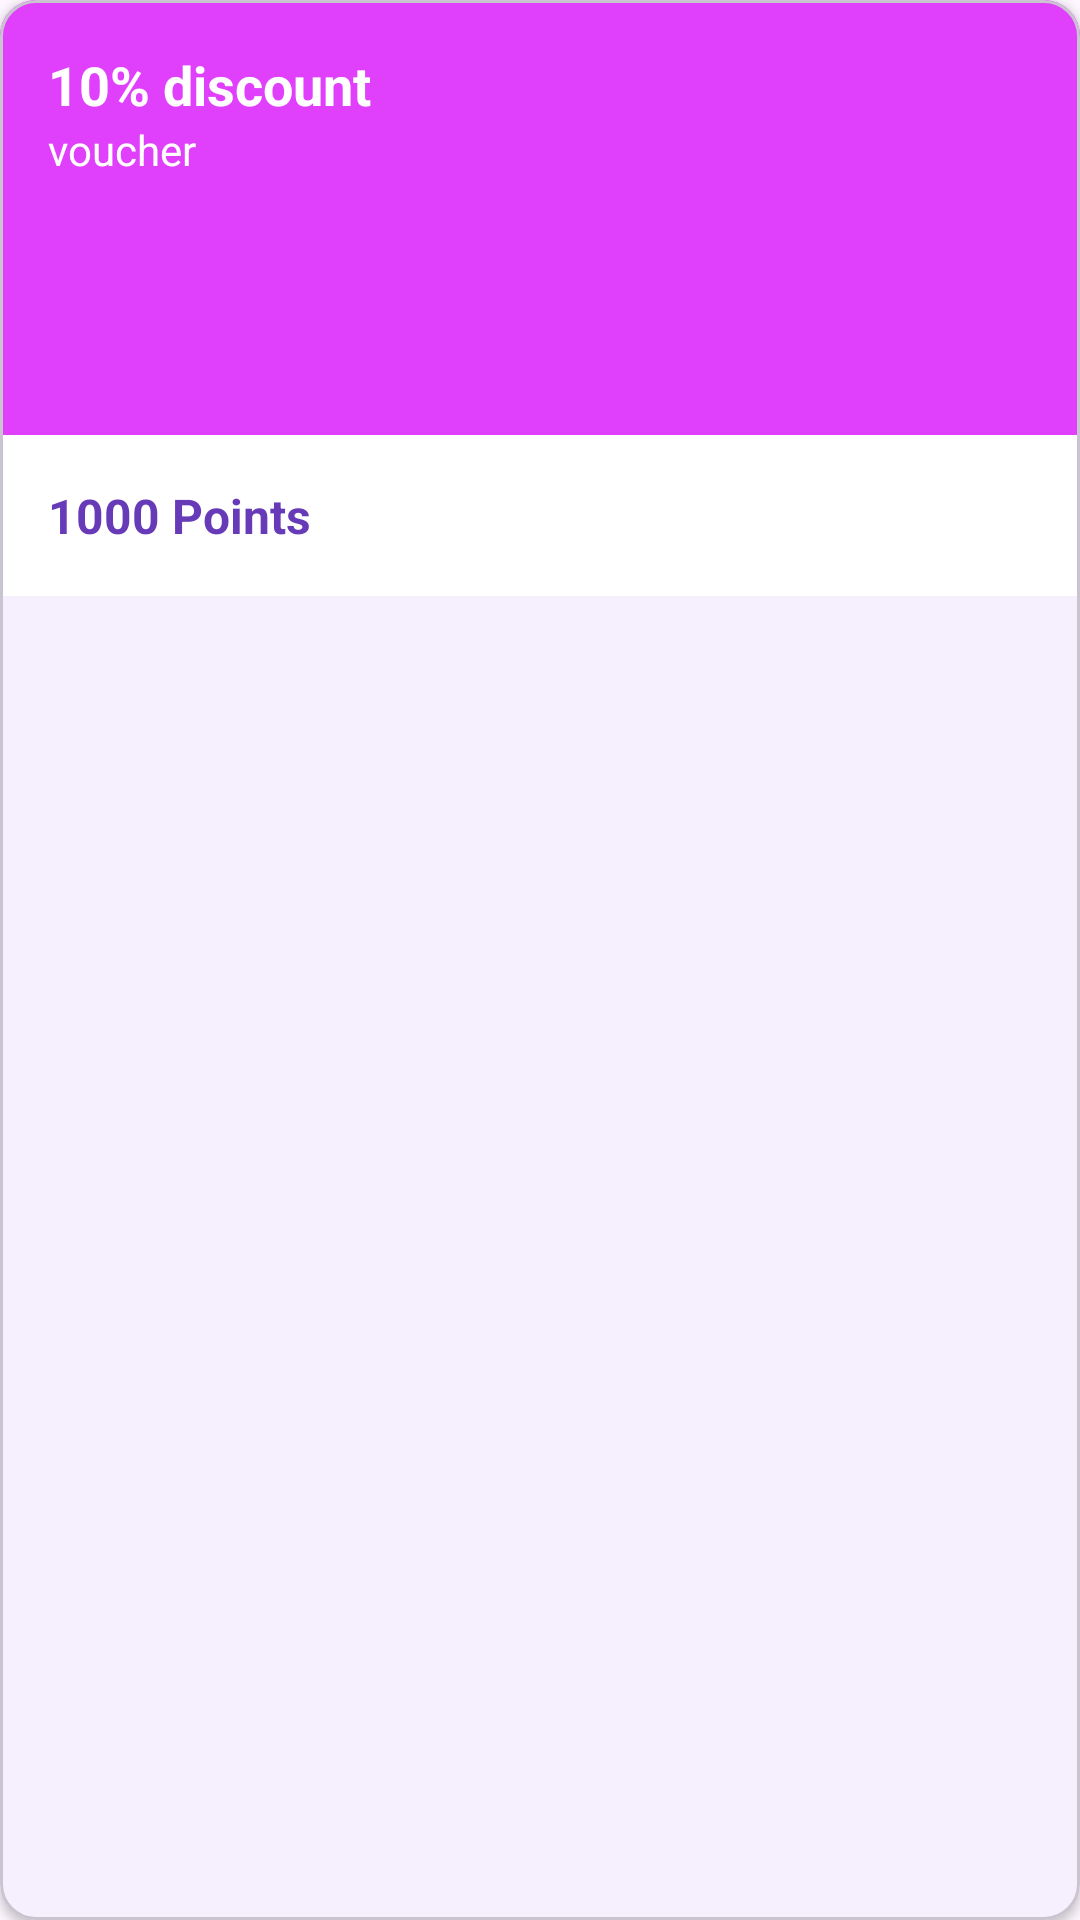

Android layout source for this screen:
<!-- AndroidManifest.xml: application theme Theme.WOWcher -->
<!-- res/layout/modified_item_voucher.xml -->
<?xml version="1.0" encoding="utf-8"?>
<com.google.android.material.card.MaterialCardView
    xmlns:android="http://schemas.android.com/apk/res/android"
    xmlns:app="http://schemas.android.com/apk/res-auto"
    android:id="@+id/voucher_card"
    android:layout_width="match_parent"
    android:layout_height="200dp"
    android:layout_margin="12dp"
    android:layout_gravity="center_horizontal"
    app:cardCornerRadius="12dp"
    app:cardElevation="2dp"
    android:clickable="true"
    android:focusable="true"
    app:rippleColor="#33000000">

    <LinearLayout
        android:layout_width="match_parent"
        android:layout_height="wrap_content"
        android:orientation="vertical">

        
        <LinearLayout
            android:id="@+id/voucher_colored_section"
            android:layout_width="match_parent"
            android:layout_height="145dp"
            android:orientation="vertical"
            android:padding="16dp"
            android:background="#E040FB">

            <TextView
                android:id="@+id/voucher_discount"
                android:layout_width="wrap_content"
                android:layout_height="wrap_content"
                android:text="10% discount"
                android:textColor="#FFFFFF"
                android:textSize="18sp"
                android:textStyle="bold" />

            <TextView
                android:id="@+id/voucher_type"
                android:layout_width="wrap_content"
                android:layout_height="wrap_content"
                android:text="voucher"
                android:textColor="#FFFFFF"
                android:textSize="14sp" />
        </LinearLayout>

        
        <LinearLayout
            android:layout_width="match_parent"
            android:layout_height="wrap_content"
            android:orientation="vertical"
            android:padding="16dp"
            android:background="#FFFFFF">

            <TextView
                android:id="@+id/voucher_points_required"
                android:layout_width="wrap_content"
                android:layout_height="wrap_content"
                android:text="1000 Points"
                android:textColor="#673AB7"
                android:textSize="16sp"
                android:textStyle="bold" />
        </LinearLayout>
    </LinearLayout>
</com.google.android.material.card.MaterialCardView>
<!-- resources referenced by this layout -->
<resources>
  <style name="Theme.WOWcher" parent="Base.Theme.WOWcher" />
  <style name="Base.Theme.WOWcher" parent="Theme.Material3.DayNight.NoActionBar">
          
          
          
          <item name="colorPrimary">@color/lavender</item>
          <item name="colorPrimaryVariant">@color/lavender</item>
          <item name="colorOnPrimary">@color/white</item>
          
          <item name="colorSecondary">@color/teal_200</item>
          <item name="colorSecondaryVariant">@color/teal_700</item>
          <item name="colorOnSecondary">@color/black</item>
          
          <item name="android:statusBarColor">?attr/colorPrimaryVariant</item>
      </style>
  <color name="lavender">#8692f7</color>
  <color name="white">#FFFFFFFF</color>
  <color name="teal_200">#FF03DAC5</color>
  <color name="teal_700">#FF018786</color>
  <color name="black">#FF000000</color>
</resources>
